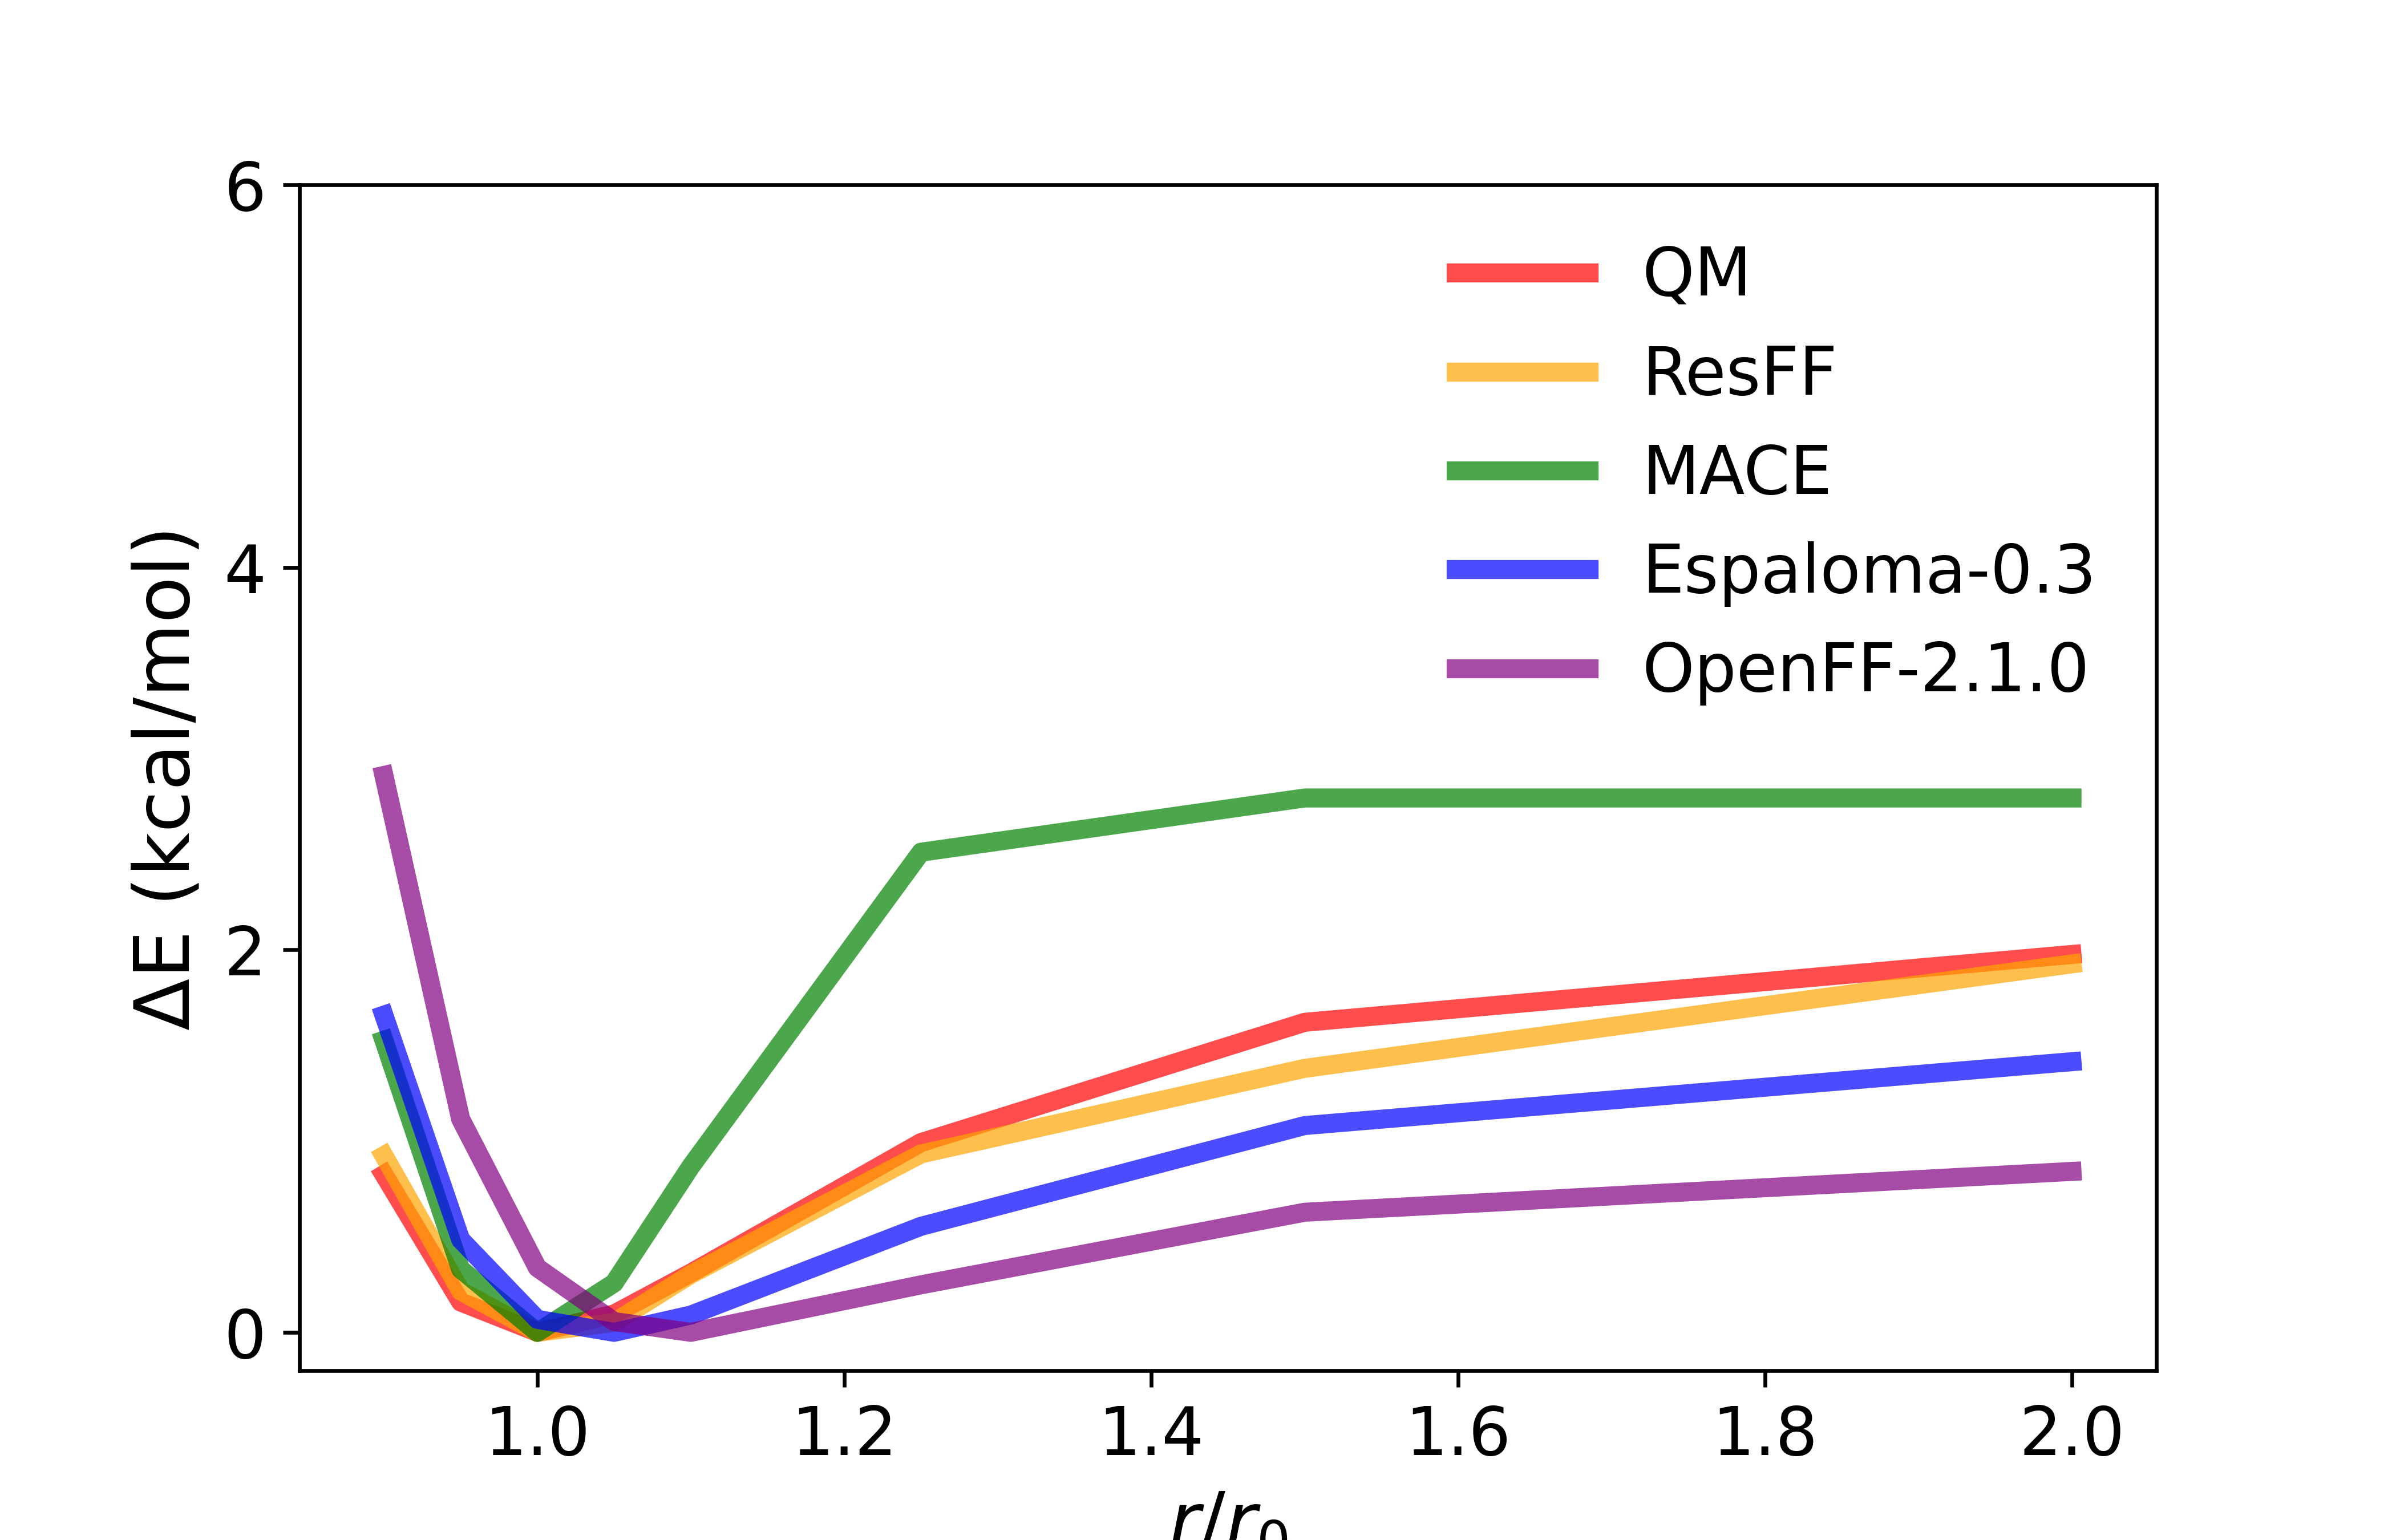

The data file committed next to this chart (first rows):
scan, name, ccsd(t), ccsd(t)_relative, resff_relative, wb97m, mace_relative, esp_relative, openff_relative
0.9, PyridineEthene090, -0.89, 0.97, 0.924, -327.1, 1.527, 1.658, 2.912
0.95, PyridineEthene095, -1.62, 0.24, 0.2162, -327.1, 0.3304, 0.4853, 1.115
1, PyridineEthene100, -1.86, 0, 0, -327.1, 0, 0.06788, 0.338
1.05, PyridineEthene105, -1.83, 0.03, 0.0517, -327.1, 0.2576, 0, 0.05628
1.1, PyridineEthene110, -1.67, 0.19, 0.303, -327.1, 0.8674, 0.09051, 0
1.25, PyridineEthene125, -1.03, 0.83, 0.933, -327.1, 2.511, 0.5545, 0.2485
1.5, PyridineEthene150, -0.37, 1.49, 1.38, -327.1, 2.794, 1.081, 0.628
2, PyridineEthene200, -0.05, 1.81, 1.927, -327.1, 2.794, 1.415, 0.8415
